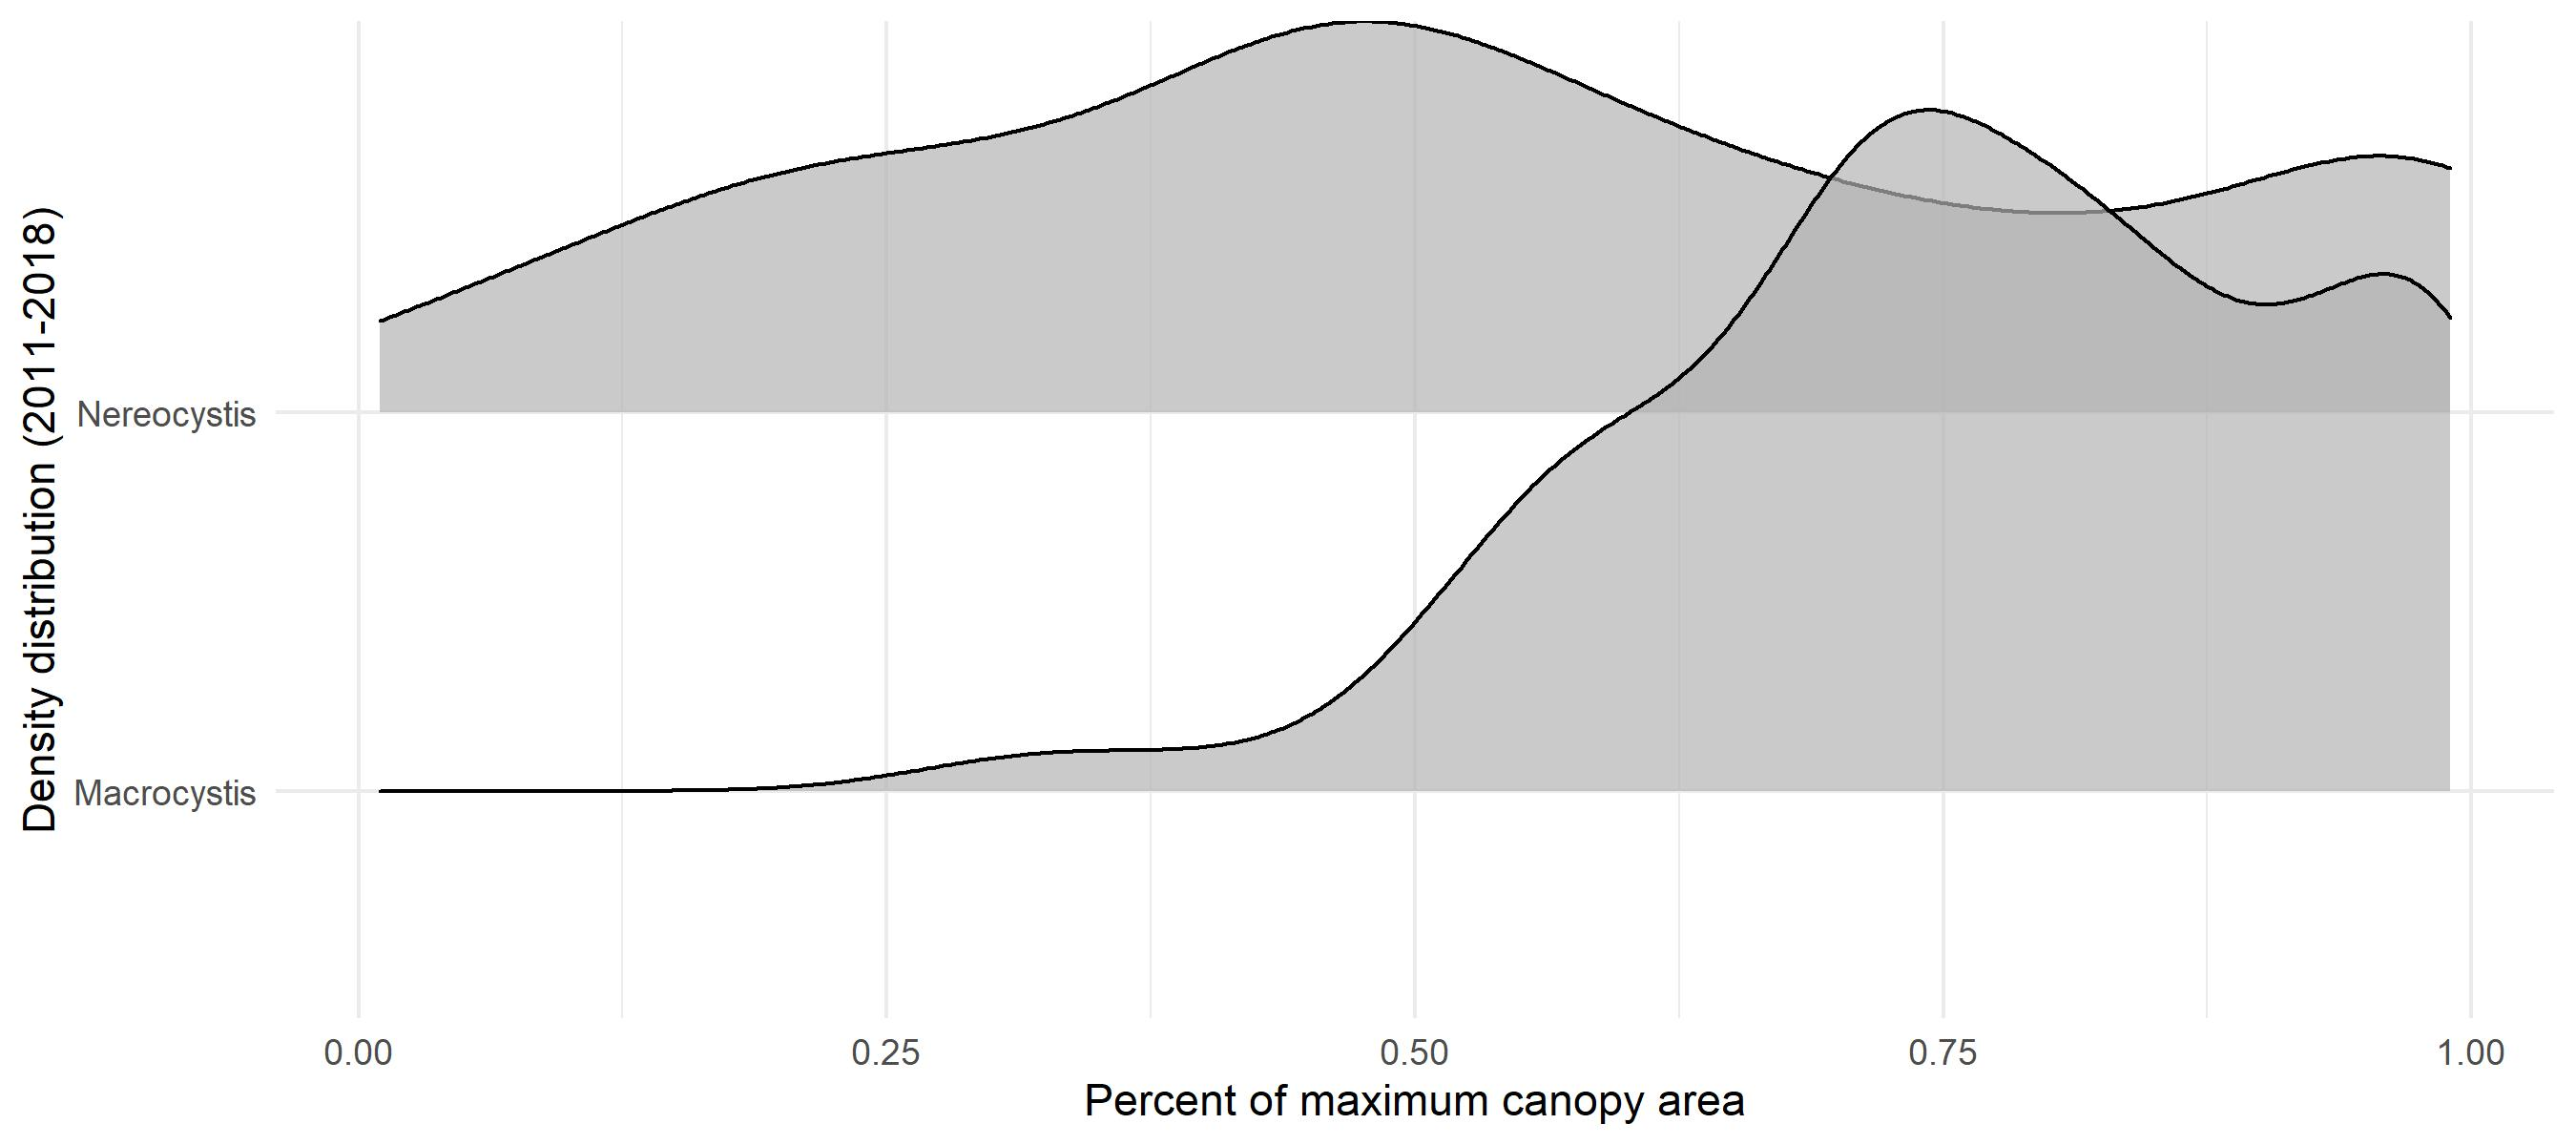

Write the R code that produced this figure.
# Load necessary packages
library(tidyverse)
library(ggridges)

# Load data
load("analyses/prepped_data_ca_ma_ne.RData")

# Prep data
kelpca_ne_ma_tempfp1118 <- rbind(kelpca_ne_tempfp1118,kelpca_ma_tempfp1118)
kelpca_ne_ma_tempfp <- rbind(kelpca_ne_tempfp,kelpca_ma_tempfp)

# Make plot
p1 <- ggplot(aes(x=ca_permaxt,y=kelp_sp, height=stat(density)), 
       data = kelpca_ne_ma_tempfp1118)+
  geom_density_ridges(stat = "density",alpha=0.7)+
  theme_minimal()+guides(fill="none")+
  scale_x_continuous(name="Percent of maximum canopy area")+
  scale_y_discrete(name="Density distribution (2011-2018)",labels=c("Macrocystis","Nereocystis"))

# Make jpeg
jpeg(filename="figures/FigureS2_density_ridges_macro_nereo_1118.jpg",width=9,height=4,units="in",res=300)
p1
dev.off()

# Extract mean and s.d. for each species
kelpca_ne_ma_tempfp1118 %>% 
  group_by(kelp_sp) %>% 
  summarize(mean=mean(ca_permaxt),
            sd=sd(ca_permaxt))
